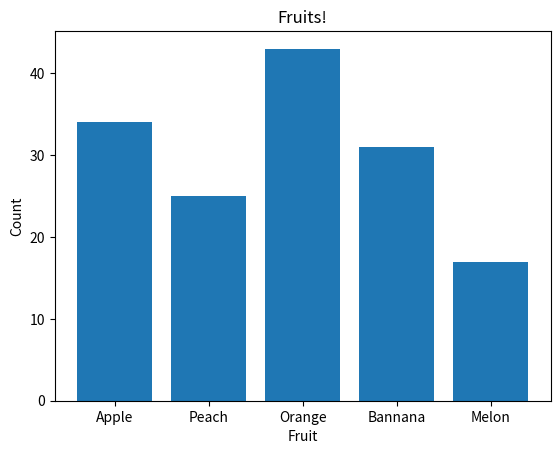

This figure's Python source:
# ────────────────────────────────────────────────────────────────
# 1.6 Построение диаграммы для категориальных данных.
# ────────────────────────────────────────────────────────────────
# До этого мы строили графики для численных данных, то есть зависимая
# и независимая переменные имели числовой тип. На практике довольно
# часто приходится работать с данными не числовой природы - имена
# людей, название городов и т. п. Построим диаграмму, на которой будет
# отображаться количество фруктов в магазине.

import numpy as np
import matplotlib.pyplot as plt

# Наименнование данных
fruits = ['Apple', 'Peach', 'Orange', 'Bannana', 'Melon']
counts = [34, 25, 43, 31, 17]

# Построение диаграммы
plt.bar(fruits, counts)
plt.title('Fruits!')
plt.xlabel('Fruit')
plt.ylabel('Count')

# Отображение графика
plt.show()
